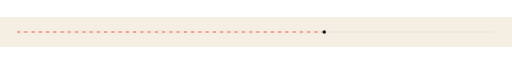
t = 0.00 s
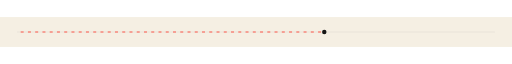
t = 0.50 s
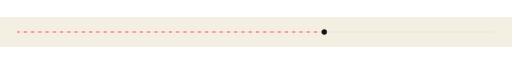
t = 0.94 s
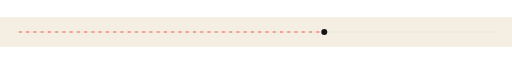
t = 1.25 s
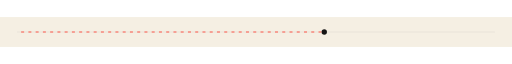
t = 1.56 s
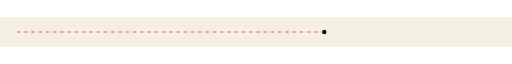
t = 2.00 s

The animated SVG that drew these frames (rendered in a browser with its animation timeline set to each time). Animation: 2 SMIL elements (animate=2); one cycle of 2.50 s, repeats indefinitely.

<svg xmlns="http://www.w3.org/2000/svg" width="1200" height="70" viewBox="0 0 1200 70"><rect width="1200" height="70" fill="#F5EFE3"/><path d="M40 35H1160" stroke="#151515" stroke-opacity=".12"/><path d="M40 35H760" stroke="#FF3B30" stroke-width="2" stroke-dasharray="7 10"><animate attributeName="stroke-dashoffset" values="0;-34" dur="2s" repeatCount="indefinite"/></path><circle cx="760" cy="35" r="5" fill="#151515"><animate attributeName="r" values="4;7;4" dur="2.5s" repeatCount="indefinite"/></circle></svg>
